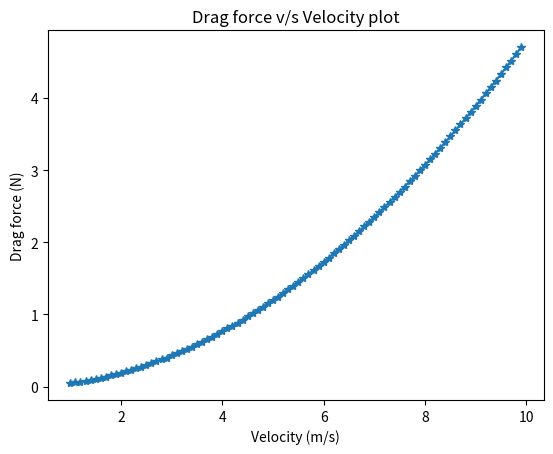
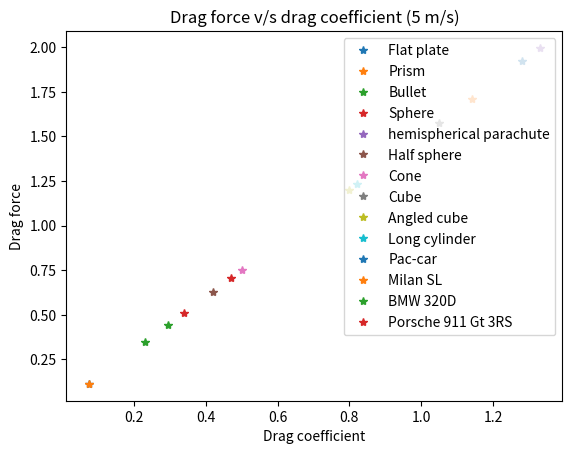

Reproduce these figures in Python, in order.
"""
Program to calculate drag force
BY: Raj Aryan
"""
# Import module for plotting
import matplotlib.pyplot as plt

# Functions
def drag_force(c_d,A,d,v):
    """
    Calculate drag force given c_d,A,d,v:
        d -> density of fluid
        A   -> Frontal area
        c_d -> Drag coefficient
        v   -> Velocity of bicycle
    """
    return 0.5*c_d*d*A*v**2

def plotDragForceVelocity(dragForce,v):
    """
    Plots drag force v/s velocity
    """
    plt.plot(v,dragForce,'*-')
    plt.xlabel("Velocity (m/s)")
    plt.ylabel("Drag force (N)")
    plt.title("Drag force v/s Velocity plot")
    
    # Show the plot
    plt.show()

def plotDragForceCd():
    """
    Plots drag force v/s drag coefficient
    """
    # Frontal area (m^2)
    A = 0.1
    # Density (kg/m^3)
    d = 1.2
    # Velocity (m/s)
    v = 5
    # Drag coefficient for different figures
    cd = {
          "Flat plate"   : 1.28,
          "Prism"        : 1.14,
          "Bullet"       : 0.295,
          "Sphere"       : 0.47,
          "hemispherical parachute": 1.33,
          "Half sphere"  : 0.42,
          "Cone"         : 0.50,
          "Cube"         : 1.05,
          "Angled cube"  : 0.80,
          "Long cylinder": 0.82,
          "Pac-car"      : 0.075,
          "Milan SL"     : 0.076,
          "BMW 320D"     : 0.23,
          "Porsche 911 Gt 3RS": 0.34
          }
    dragForces = {}
    for i in cd.keys():
        dragForces[i] = drag_force(cd[i],A,d,v)
    # Plot results
    for i in cd.keys():
        plt.plot(cd[i],dragForces[i],'*',label=i)
    plt.legend(loc='upper right')
    plt.xlabel("Drag coefficient")
    plt.ylabel("Drag force")
    plt.title("Drag force v/s drag coefficient (5 m/s)")
    plt.show()

def plotResultsForBicycle():
    """
    Plot drag force v/s velocity for bicycle
    """
    # Drag coefficient
    c_d = 0.8
    # Frontal area (m^2)
    A = 0.1
    # Density (kg/m^3)
    d = 1.2
    # Bicycle velocity (m/s)
    # Velocity is varying from 1 to 10 m/s in steps of 0.1 m/s
    v = [i/10 for i in range(10,100,1)]
    # Drag force values
    dragForce = [drag_force(c_d,A,d,velocity) for velocity in v]
    plotDragForceVelocity(dragForce,v)

def main():
    plt.figure("Drag coefficient v/s velocity")
    plotResultsForBicycle()
    plt.figure("Drag coefficient v/s drag force")
    plotDragForceCd()

if __name__ == "__main__":
    main()
